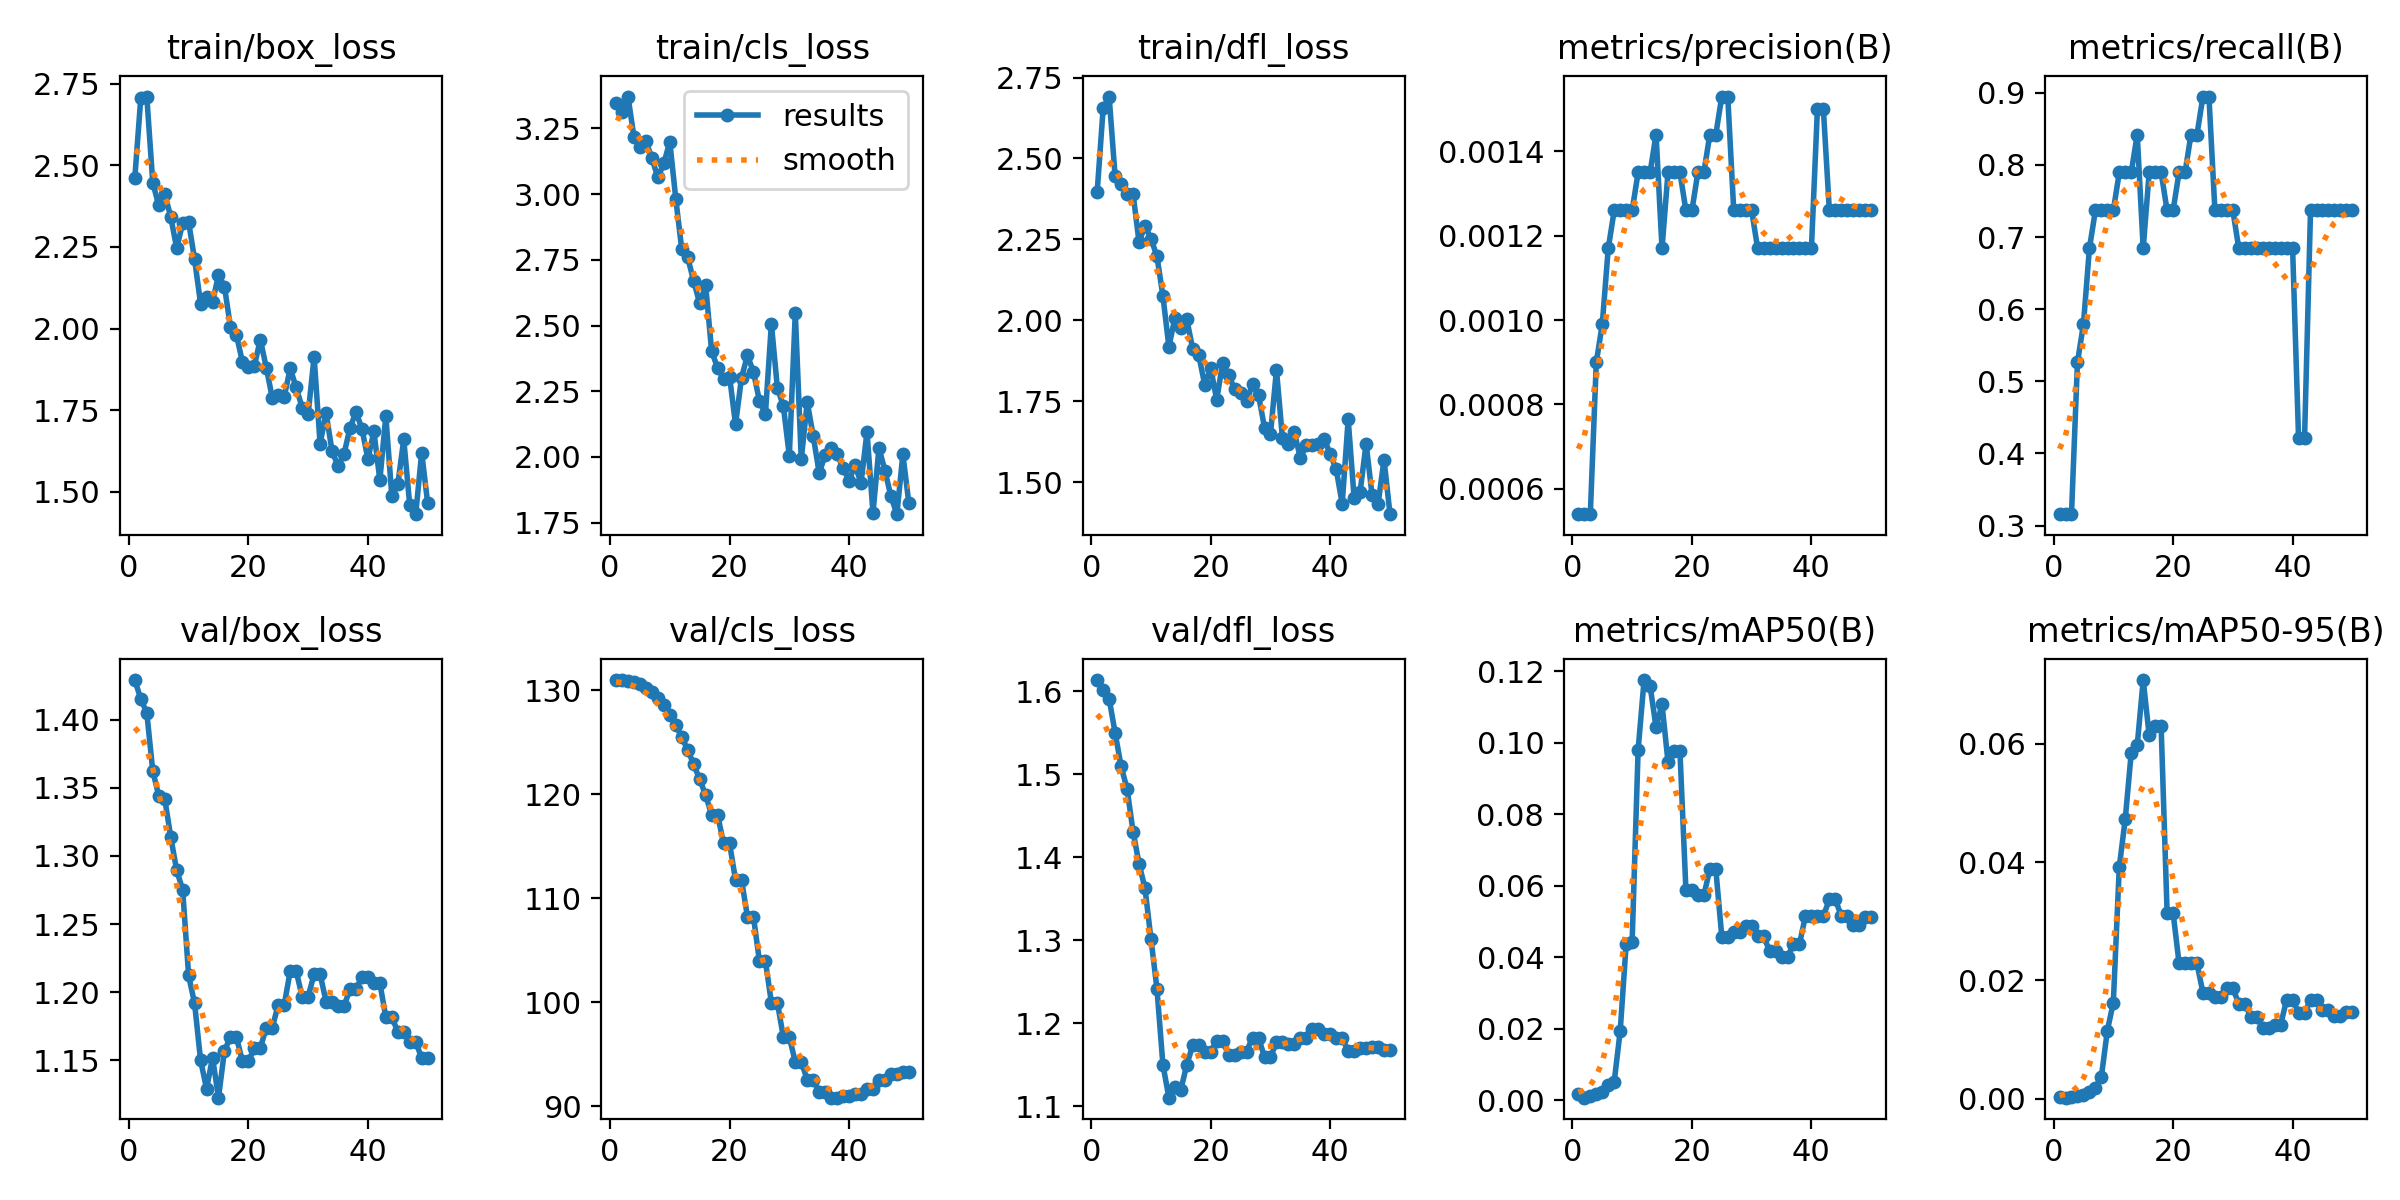

Source data for this figure (header and first rows):
epoch, time, train/box_loss, train/cls_loss, train/dfl_loss, metrics/precision(B), metrics/recall(B), metrics/mAP50(B), metrics/mAP50-95(B), val/box_loss, val/cls_loss, val/dfl_loss, lr/pg0, lr/pg1, lr/pg2
1, 35.9, 2.462, 3.346, 2.398, 0.00054, 0.3158, 0.00166, 0.00024, 1.429, 130.9, 1.613, 0, 0, 0
2, 70.56, 2.707, 3.314, 2.655, 0.00054, 0.3158, 0.00069, 0.00015, 1.415, 131, 1.601, 1.9604e-05, 1.9604e-05, 1.9604e-05
3, 104.1, 2.71, 3.371, 2.691, 0.00054, 0.3158, 0.00103, 0.00023, 1.405, 130.9, 1.591, 3.8416e-05, 3.8416e-05, 3.8416e-05
4, 140.9, 2.447, 3.218, 2.445, 0.0009, 0.5263, 0.00163, 0.00035, 1.362, 130.8, 1.55, 5.6436e-05, 5.6436e-05, 5.6436e-05
5, 174.8, 2.377, 3.178, 2.42, 0.00099, 0.5789, 0.00227, 0.00058, 1.344, 130.6, 1.51, 7.3664e-05, 7.3664e-05, 7.3664e-05
6, 212.8, 2.412, 3.202, 2.389, 0.00117, 0.6842, 0.00413, 0.00105, 1.342, 130.2, 1.482, 9.01e-05, 9.01e-05, 9.01e-05
7, 248.8, 2.342, 3.137, 2.391, 0.00126, 0.7368, 0.0052, 0.00186, 1.314, 129.8, 1.431, 0.0001057, 0.0001057, 0.0001057
8, 285.8, 2.247, 3.064, 2.242, 0.00126, 0.7368, 0.01932, 0.00371, 1.289, 129.2, 1.392, 0.0001206, 0.0001206, 0.0001206
9, 320.1, 2.322, 3.117, 2.291, 0.00126, 0.7368, 0.04365, 0.01148, 1.275, 128.5, 1.363, 0.0001347, 0.0001347, 0.0001347
10, 355.2, 2.326, 3.199, 2.252, 0.00126, 0.7368, 0.04439, 0.01625, 1.212, 127.7, 1.302, 0.0001479, 0.0001479, 0.0001479
11, 389.7, 2.212, 2.982, 2.198, 0.00135, 0.7895, 0.09802, 0.0392, 1.192, 126.6, 1.242, 0.0001604, 0.0001604, 0.0001604
12, 422.7, 2.076, 2.79, 2.075, 0.00135, 0.7895, 0.1176, 0.04735, 1.15, 125.5, 1.15, 0.0001721, 0.0001721, 0.0001721
13, 455.6, 2.098, 2.759, 1.919, 0.00135, 0.7895, 0.1159, 0.05854, 1.129, 124.3, 1.11, 0.000183, 0.000183, 0.000183
14, 489.7, 2.08, 2.669, 2.007, 0.00144, 0.8421, 0.1044, 0.05978, 1.152, 122.9, 1.123, 0.0001931, 0.0001931, 0.0001931
15, 521.7, 2.164, 2.585, 1.978, 0.00117, 0.6842, 0.1108, 0.07082, 1.122, 121.4, 1.12, 0.0002024, 0.0002024, 0.0002024
16, 554.4, 2.128, 2.652, 2.003, 0.00135, 0.7895, 0.09463, 0.06147, 1.157, 119.9, 1.15, 0.0002109, 0.0002109, 0.0002109
17, 586.7, 2.005, 2.403, 1.91, 0.00135, 0.7895, 0.09757, 0.06299, 1.167, 118, 1.174, 0.0002186, 0.0002186, 0.0002186
18, 619.3, 1.981, 2.338, 1.893, 0.00135, 0.7895, 0.09757, 0.06299, 1.167, 118, 1.174, 0.0002256, 0.0002256, 0.0002256
19, 652.1, 1.898, 2.299, 1.801, 0.00126, 0.7368, 0.05871, 0.03144, 1.149, 115.3, 1.166, 0.0002317, 0.0002317, 0.0002317
20, 684.7, 1.882, 2.306, 1.853, 0.00126, 0.7368, 0.05871, 0.03144, 1.149, 115.3, 1.166, 0.000237, 0.000237, 0.000237
21, 716.8, 1.886, 2.124, 1.755, 0.00135, 0.7895, 0.05734, 0.02293, 1.159, 111.8, 1.179, 0.0002416, 0.0002416, 0.0002416
22, 750, 1.966, 2.302, 1.87, 0.00135, 0.7895, 0.05734, 0.02293, 1.159, 111.8, 1.179, 0.0002454, 0.0002454, 0.0002454
23, 782.7, 1.88, 2.386, 1.832, 0.00144, 0.8421, 0.06459, 0.02286, 1.174, 108.2, 1.162, 0.0002483, 0.0002483, 0.0002483
24, 815.2, 1.788, 2.323, 1.787, 0.00144, 0.8421, 0.06459, 0.02286, 1.174, 108.2, 1.162, 0.0002505, 0.0002505, 0.0002505
25, 853.6, 1.795, 2.214, 1.776, 0.00153, 0.8947, 0.04578, 0.0179, 1.191, 103.9, 1.166, 0.0002519, 0.0002519, 0.0002519
26, 885.9, 1.792, 2.162, 1.751, 0.00153, 0.8947, 0.04578, 0.0179, 1.191, 103.9, 1.166, 0.0002525, 0.0002525, 0.0002525
27, 919.6, 1.878, 2.507, 1.802, 0.00126, 0.7368, 0.047, 0.01724, 1.215, 99.96, 1.183, 0.0002523, 0.0002523, 0.0002523
28, 952.7, 1.82, 2.263, 1.769, 0.00126, 0.7368, 0.047, 0.01724, 1.215, 99.96, 1.183, 0.0002513, 0.0002513, 0.0002513
29, 987.1, 1.757, 2.194, 1.669, 0.00126, 0.7368, 0.04881, 0.01865, 1.197, 96.67, 1.159, 0.0002495, 0.0002495, 0.0002495
30, 1020, 1.738, 2.005, 1.649, 0.00126, 0.7368, 0.04881, 0.01865, 1.197, 96.67, 1.159, 0.000247, 0.000247, 0.000247
31, 1053, 1.913, 2.548, 1.847, 0.00117, 0.6842, 0.04579, 0.01605, 1.213, 94.26, 1.177, 0.0002436, 0.0002436, 0.0002436
32, 1085, 1.647, 1.991, 1.637, 0.00117, 0.6842, 0.04579, 0.01605, 1.213, 94.26, 1.177, 0.0002394, 0.0002394, 0.0002394
33, 1119, 1.741, 2.208, 1.618, 0.00117, 0.6842, 0.04178, 0.01388, 1.193, 92.57, 1.175, 0.0002345, 0.0002345, 0.0002345
34, 1153, 1.625, 2.08, 1.654, 0.00117, 0.6842, 0.04178, 0.01388, 1.193, 92.57, 1.175, 0.0002288, 0.0002288, 0.0002288
35, 1186, 1.579, 1.939, 1.575, 0.00117, 0.6842, 0.04013, 0.01199, 1.19, 91.4, 1.182, 0.0002222, 0.0002222, 0.0002222
36, 1219, 1.615, 2.008, 1.615, 0.00117, 0.6842, 0.04013, 0.01199, 1.19, 91.4, 1.182, 0.0002149, 0.0002149, 0.0002149
37, 1252, 1.695, 2.035, 1.616, 0.00117, 0.6842, 0.04362, 0.01246, 1.202, 90.83, 1.193, 0.0002068, 0.0002068, 0.0002068
38, 1285, 1.744, 2.01, 1.618, 0.00117, 0.6842, 0.04362, 0.01246, 1.202, 90.83, 1.193, 0.0001979, 0.0001979, 0.0001979
39, 1319, 1.694, 1.957, 1.633, 0.00117, 0.6842, 0.05158, 0.01676, 1.211, 90.95, 1.187, 0.0001882, 0.0001882, 0.0001882
40, 1354, 1.6, 1.91, 1.587, 0.00117, 0.6842, 0.05158, 0.01676, 1.211, 90.95, 1.187, 0.0001777, 0.0001777, 0.0001777
41, 1389, 1.685, 1.969, 1.54, 0.0015, 0.421, 0.0515, 0.01452, 1.207, 91.18, 1.182, 0.0001664, 0.0001664, 0.0001664
42, 1425, 1.536, 1.901, 1.433, 0.0015, 0.421, 0.0515, 0.01452, 1.207, 91.18, 1.182, 0.0001543, 0.0001543, 0.0001543
43, 1461, 1.732, 2.095, 1.695, 0.00126, 0.7368, 0.05618, 0.01668, 1.182, 91.65, 1.167, 0.0001415, 0.0001415, 0.0001415
44, 1495, 1.487, 1.787, 1.451, 0.00126, 0.7368, 0.05618, 0.01668, 1.182, 91.65, 1.167, 0.0001278, 0.0001278, 0.0001278
45, 1529, 1.523, 2.034, 1.471, 0.00126, 0.7368, 0.0515, 0.01494, 1.171, 92.57, 1.17, 0.0001133, 0.0001133, 0.0001133
46, 1562, 1.66, 1.948, 1.619, 0.00126, 0.7368, 0.0515, 0.01494, 1.171, 92.57, 1.17, 9.81e-05, 9.81e-05, 9.81e-05
47, 1596, 1.459, 1.851, 1.46, 0.00126, 0.7368, 0.04914, 0.01398, 1.164, 93.08, 1.172, 8.2064e-05, 8.2064e-05, 8.2064e-05
48, 1630, 1.431, 1.782, 1.432, 0.00126, 0.7368, 0.04914, 0.01398, 1.164, 93.08, 1.172, 6.5236e-05, 6.5236e-05, 6.5236e-05
49, 1664, 1.62, 2.01, 1.57, 0.00126, 0.7368, 0.05133, 0.01461, 1.151, 93.33, 1.168, 4.7616e-05, 4.7616e-05, 4.7616e-05
50, 1698, 1.465, 1.825, 1.402, 0.00126, 0.7368, 0.05133, 0.01461, 1.151, 93.33, 1.168, 2.9204e-05, 2.9204e-05, 2.9204e-05
